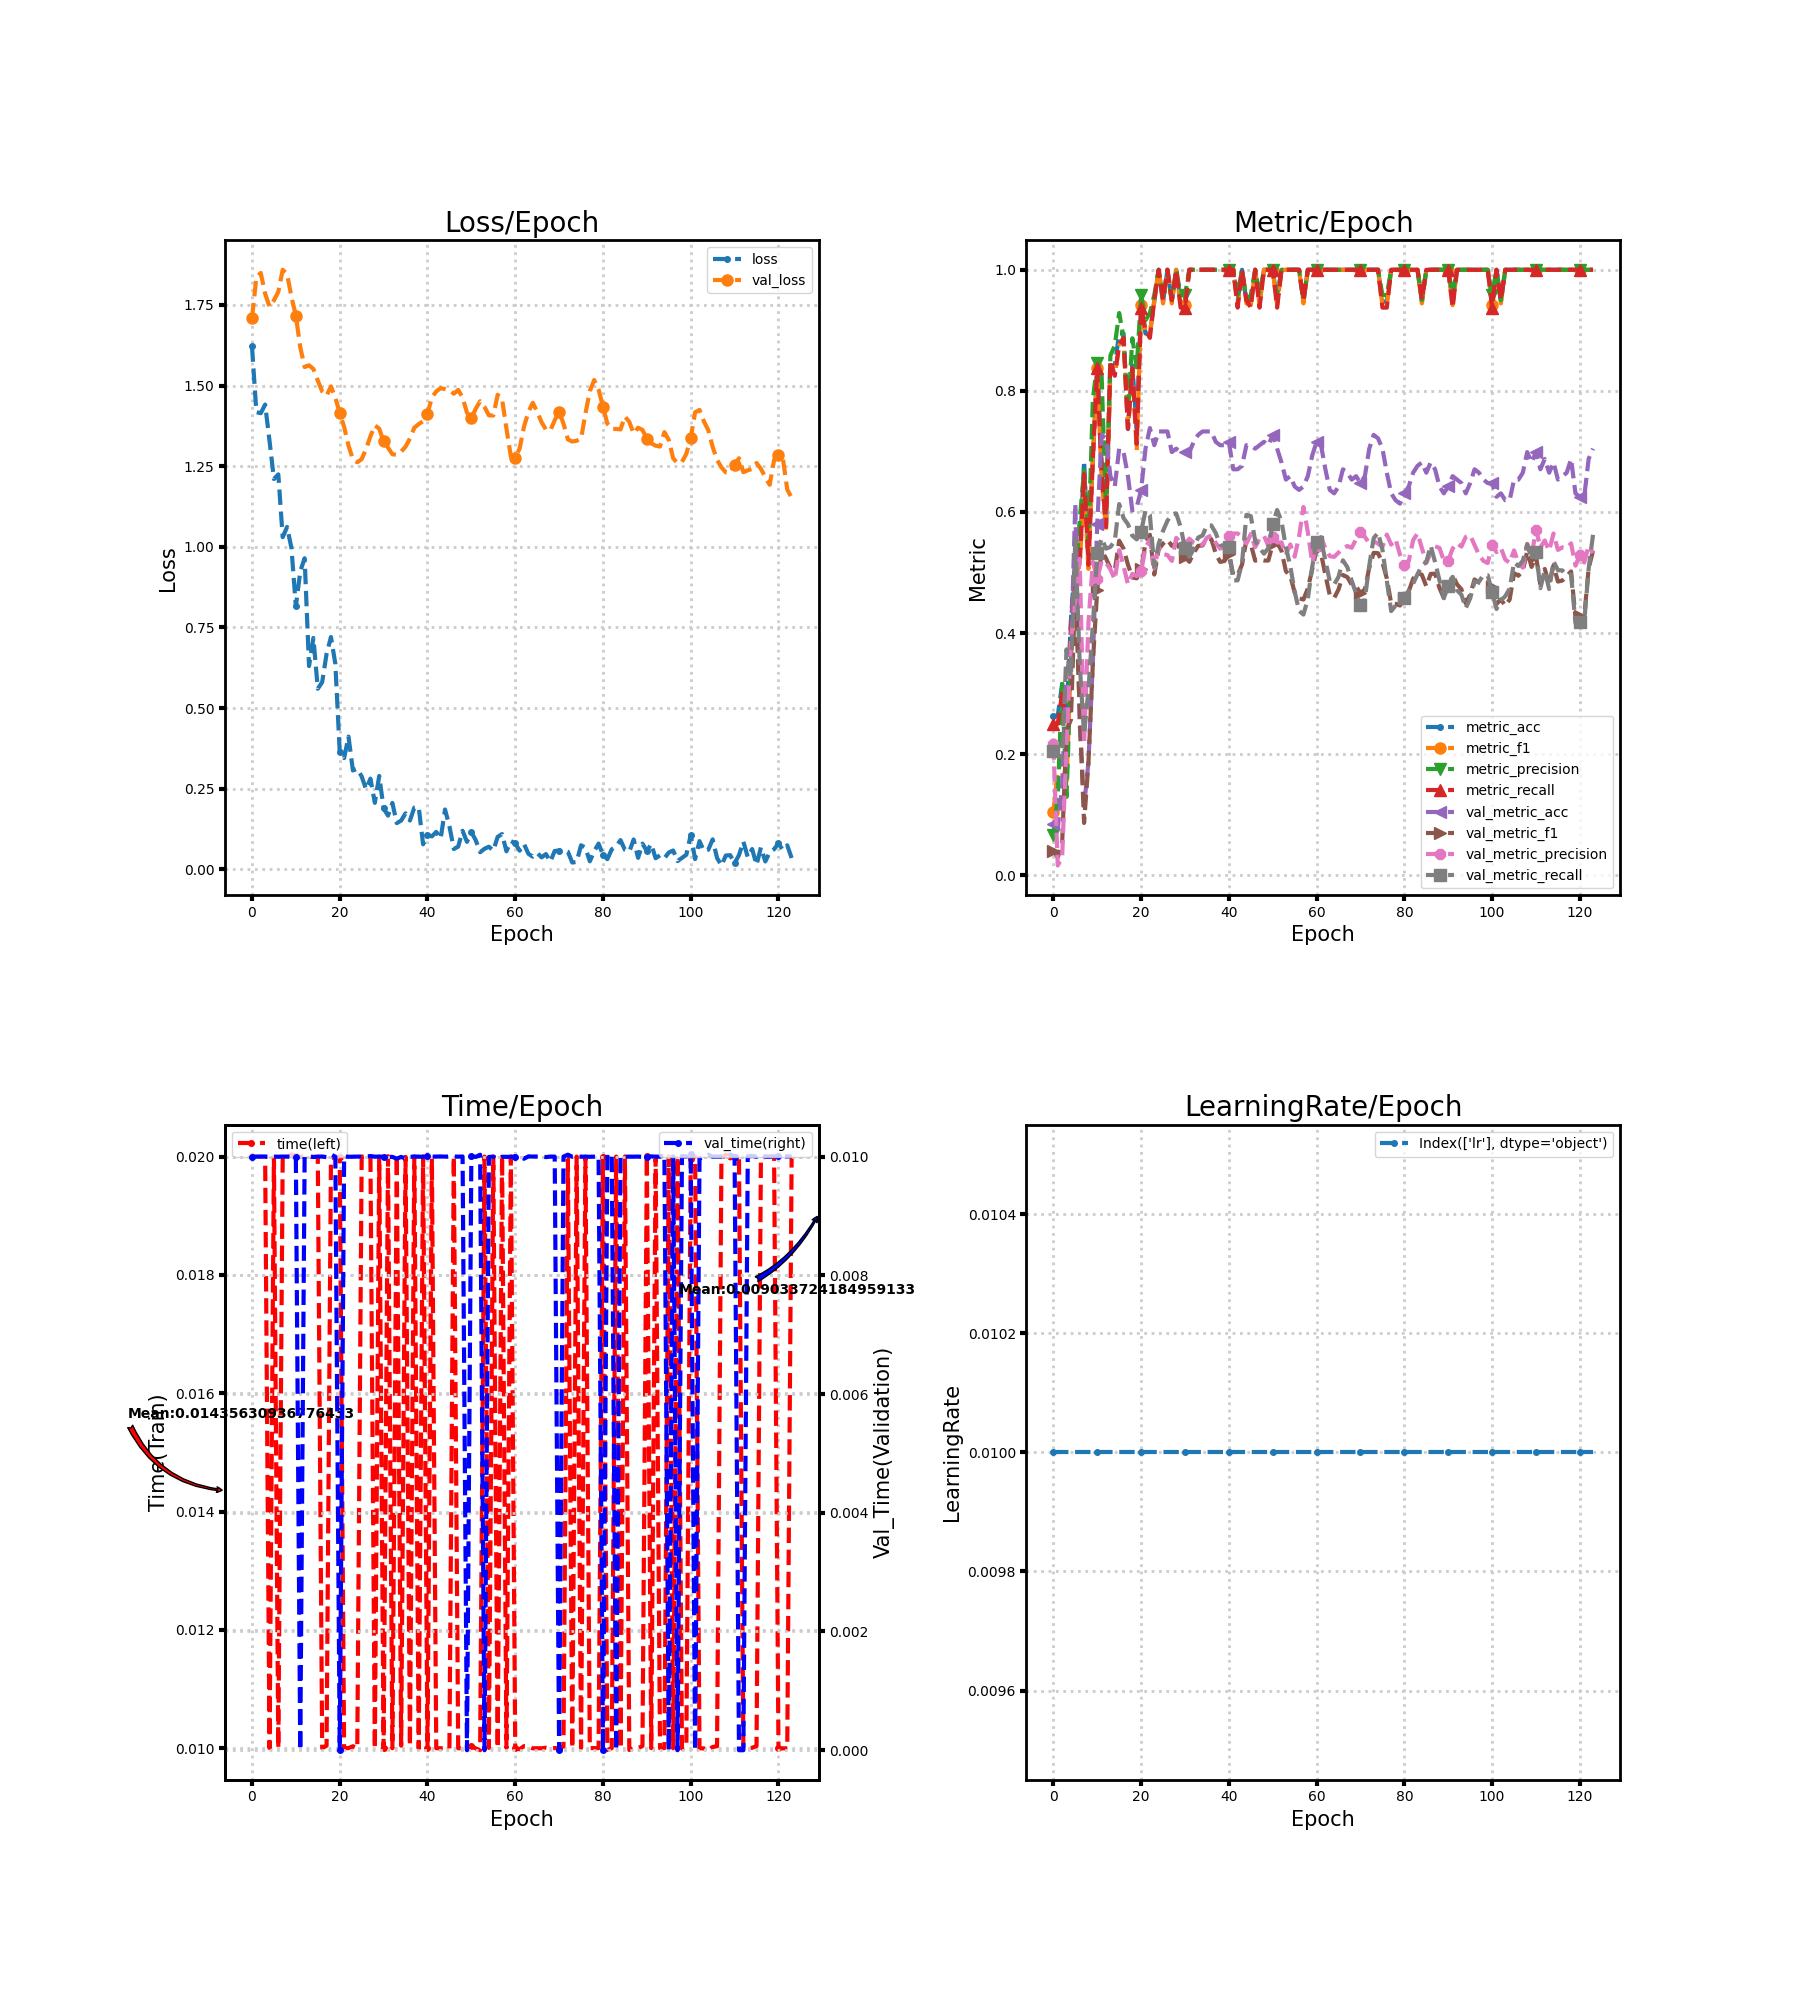

Values plotted in this chart, from the file beside it:
loss, metric_acc, metric_f1, metric_precision, metric_recall, time, lr, val_loss, val_metric_acc, val_metric_f1, val_metric_precision, val_metric_recall, val_time
1.621, 0.2632, 0.1042, 0.06579, 0.25, 0.02, 0.01, 1.709, 0.08523, 0.04016, 0.216, 0.2054, 0.01
1.418, 0.2632, 0.1714, 0.1306, 0.25, 0.02, 0.01, 1.836, 0.07955, 0.02947, 0.01591, 0.2, 0.01
1.414, 0.3158, 0.192, 0.3194, 0.3, 0.02, 0.01, 1.849, 0.1477, 0.052, 0.03006, 0.1926, 0.01
1.441, 0.2632, 0.1556, 0.1292, 0.25, 0.02, 0.01, 1.785, 0.3352, 0.24, 0.2163, 0.373, 0.01
1.328, 0.4211, 0.3526, 0.3438, 0.4125, 0.01, 0.01, 1.745, 0.3636, 0.2566, 0.3889, 0.3269, 0.009998
1.21, 0.5263, 0.4931, 0.4869, 0.525, 0.02, 0.01, 1.764, 0.6136, 0.4769, 0.4503, 0.5547, 0.009999
1.225, 0.5263, 0.5137, 0.5861, 0.5125, 0.01, 0.01, 1.791, 0.25, 0.2724, 0.5226, 0.3498, 0.009999
1.03, 0.6842, 0.6423, 0.6687, 0.6625, 0.02, 0.01, 1.859, 0.1136, 0.08625, 0.2165, 0.2324, 0.01
1.062, 0.5263, 0.506, 0.5486, 0.5125, 0.02, 0.01, 1.846, 0.1875, 0.1863, 0.4178, 0.3067, 0.01
0.9957, 0.6842, 0.6905, 0.7857, 0.6875, 0.02004, 0.01, 1.775, 0.3523, 0.3508, 0.5173, 0.4137, 0.009998
0.8152, 0.8421, 0.837, 0.8458, 0.8375, 0.02001, 0.01, 1.717, 0.5795, 0.4718, 0.4895, 0.5314, 0.009989
0.9237, 0.6842, 0.6542, 0.825, 0.6625, 0.02, 0.01, 1.619, 0.7273, 0.536, 0.5192, 0.5565, 0.0
0.9646, 0.5789, 0.5709, 0.6012, 0.575, 0.02, 0.01, 1.558, 0.7216, 0.5232, 0.5158, 0.5394, 0.009999
0.6304, 0.8421, 0.837, 0.8583, 0.85, 0.02, 0.01, 1.563, 0.6591, 0.5073, 0.5052, 0.5422, 0.01
0.7176, 0.8421, 0.8258, 0.875, 0.825, 0.02, 0.01, 1.551, 0.642, 0.5032, 0.4883, 0.5521, 0.009994
0.56, 0.8947, 0.875, 0.9286, 0.875, 0.02001, 0.01, 1.516, 0.7045, 0.5525, 0.5368, 0.6129, 0.01
0.5806, 0.8947, 0.8875, 0.8875, 0.8875, 0.01, 0.01, 1.482, 0.6989, 0.5393, 0.5105, 0.5898, 0.01
0.6682, 0.7368, 0.7389, 0.7625, 0.7375, 0.01004, 0.01, 1.469, 0.6591, 0.5129, 0.4807, 0.5798, 0.009992
0.7204, 0.8421, 0.8374, 0.8869, 0.8375, 0.01996, 0.01, 1.497, 0.6023, 0.4917, 0.4978, 0.5607, 0.01004
0.6373, 0.7368, 0.7008, 0.8389, 0.7125, 0.02, 0.01, 1.462, 0.608, 0.4903, 0.494, 0.5547, 0.009999
0.3647, 0.9474, 0.9416, 0.9583, 0.9375, 0.02, 0.01, 1.416, 0.6364, 0.5054, 0.5017, 0.5673, 0.0
0.345, 0.8947, 0.8944, 0.9167, 0.9, 0.01, 0.01, 1.372, 0.7045, 0.5486, 0.5414, 0.6023, 0.01
0.4117, 0.8947, 0.8948, 0.9286, 0.8875, 0.01, 0.01, 1.314, 0.7386, 0.5623, 0.554, 0.5949, 0.009998
0.3067, 0.9474, 0.9495, 0.9583, 0.95, 0.01003, 0.01, 1.272, 0.7102, 0.4966, 0.507, 0.5088, 0.009999
0.3119, 1.0, 1.0, 1.0, 1.0, 0.01, 0.01, 1.262, 0.733, 0.5379, 0.5421, 0.5473, 0.01
0.2882, 0.9474, 0.9444, 0.95, 0.95, 0.02, 0.01, 1.272, 0.733, 0.5477, 0.5302, 0.5688, 0.01
0.2482, 1.0, 1.0, 1.0, 1.0, 0.02, 0.01, 1.303, 0.733, 0.554, 0.5289, 0.5855, 0.01
0.2813, 0.9474, 0.9444, 0.95, 0.95, 0.02, 0.01, 1.343, 0.6989, 0.544, 0.519, 0.5958, 0.01001
0.2063, 1.0, 1.0, 1.0, 1.0, 0.009991, 0.01, 1.377, 0.7045, 0.5482, 0.5571, 0.5974, 0.01
0.2896, 0.9474, 0.9416, 0.9583, 0.9375, 0.02, 0.01, 1.366, 0.6989, 0.538, 0.5499, 0.5754, 0.009999
0.1893, 0.9474, 0.9416, 0.9583, 0.9375, 0.01, 0.01, 1.327, 0.6989, 0.5259, 0.5456, 0.5404, 0.01
0.1666, 1.0, 1.0, 1.0, 1.0, 0.02001, 0.01, 1.308, 0.6989, 0.5176, 0.556, 0.5258, 0.009995
0.206, 1.0, 1.0, 1.0, 1.0, 0.009999, 0.01, 1.287, 0.7159, 0.5324, 0.5486, 0.5391, 0.009996
0.1434, 1.0, 1.0, 1.0, 1.0, 0.02, 0.01, 1.285, 0.7273, 0.544, 0.545, 0.5577, 0.009966
0.1512, 1.0, 1.0, 1.0, 1.0, 0.01004, 0.01, 1.295, 0.733, 0.5446, 0.5459, 0.5611, 0.009995
0.1738, 1.0, 1.0, 1.0, 1.0, 0.02, 0.01, 1.311, 0.733, 0.5568, 0.5574, 0.5777, 0.009967
0.1514, 1.0, 1.0, 1.0, 1.0, 0.01004, 0.01, 1.336, 0.733, 0.5551, 0.5612, 0.5777, 0.009996
0.1915, 1.0, 1.0, 1.0, 1.0, 0.02, 0.01, 1.369, 0.7159, 0.5318, 0.5489, 0.5652, 0.01
0.1929, 1.0, 1.0, 1.0, 1.0, 0.009995, 0.01, 1.381, 0.7102, 0.5174, 0.5393, 0.5461, 0.01
0.07763, 1.0, 1.0, 1.0, 1.0, 0.02, 0.01, 1.39, 0.7102, 0.5189, 0.5424, 0.5432, 0.009995
0.1063, 1.0, 1.0, 1.0, 1.0, 0.01, 0.01, 1.413, 0.7159, 0.5298, 0.5602, 0.542, 0.01
0.1023, 1.0, 1.0, 1.0, 1.0, 0.01996, 0.01, 1.463, 0.6705, 0.496, 0.5644, 0.487, 0.01
0.1161, 0.9474, 0.9416, 0.9583, 0.9375, 0.01, 0.01, 1.482, 0.6705, 0.496, 0.5644, 0.487, 0.01
0.09513, 1.0, 1.0, 1.0, 1.0, 0.009999, 0.01, 1.492, 0.6761, 0.5129, 0.5596, 0.5159, 0.01
0.1856, 0.9474, 0.9444, 0.95, 0.95, 0.009998, 0.01, 1.489, 0.7102, 0.554, 0.5479, 0.5951, 0.01
0.1337, 0.9474, 0.9416, 0.9583, 0.9375, 0.009996, 0.01, 1.486, 0.7102, 0.5468, 0.5634, 0.5931, 0.01
0.06305, 1.0, 1.0, 1.0, 1.0, 0.02, 0.01, 1.475, 0.7045, 0.5195, 0.5418, 0.5524, 0.01
0.0706, 0.9474, 0.9416, 0.9583, 0.9375, 0.009998, 0.01, 1.487, 0.7102, 0.5213, 0.5563, 0.5403, 0.01
0.1196, 1.0, 1.0, 1.0, 1.0, 0.01, 0.01, 1.463, 0.7159, 0.5197, 0.5606, 0.5311, 0.01
0.08526, 1.0, 1.0, 1.0, 1.0, 0.01, 0.01, 1.416, 0.7102, 0.5197, 0.544, 0.5403, 0.0
0.1155, 1.0, 1.0, 1.0, 1.0, 0.01003, 0.01, 1.399, 0.7273, 0.5472, 0.5578, 0.58, 0.01001
0.09044, 0.9474, 0.9416, 0.9583, 0.9375, 0.009996, 0.01, 1.428, 0.7045, 0.5491, 0.5495, 0.6032, 0.009996
0.05306, 1.0, 1.0, 1.0, 1.0, 0.009966, 0.01, 1.452, 0.6818, 0.5359, 0.5497, 0.5844, 0.01003
0.06385, 1.0, 1.0, 1.0, 1.0, 0.02, 0.01, 1.434, 0.6534, 0.5021, 0.5294, 0.5419, 0.0
0.07025, 1.0, 1.0, 1.0, 1.0, 0.01, 0.01, 1.408, 0.6591, 0.4944, 0.5463, 0.5103, 0.009995
0.05808, 1.0, 1.0, 1.0, 1.0, 0.02, 0.01, 1.407, 0.642, 0.4668, 0.5261, 0.4686, 0.01
0.1008, 1.0, 1.0, 1.0, 1.0, 0.01, 0.01, 1.472, 0.6364, 0.4571, 0.5593, 0.4368, 0.009964
0.1095, 0.9474, 0.9444, 0.95, 0.95, 0.02004, 0.01, 1.458, 0.642, 0.4554, 0.6082, 0.4304, 0.009998
0.05604, 1.0, 1.0, 1.0, 1.0, 0.01, 0.01, 1.367, 0.6591, 0.4737, 0.5666, 0.4564, 0.009996
0.08769, 1.0, 1.0, 1.0, 1.0, 0.02, 0.01, 1.28, 0.6932, 0.5054, 0.5161, 0.5095, 0.009997
... 64 more rows
